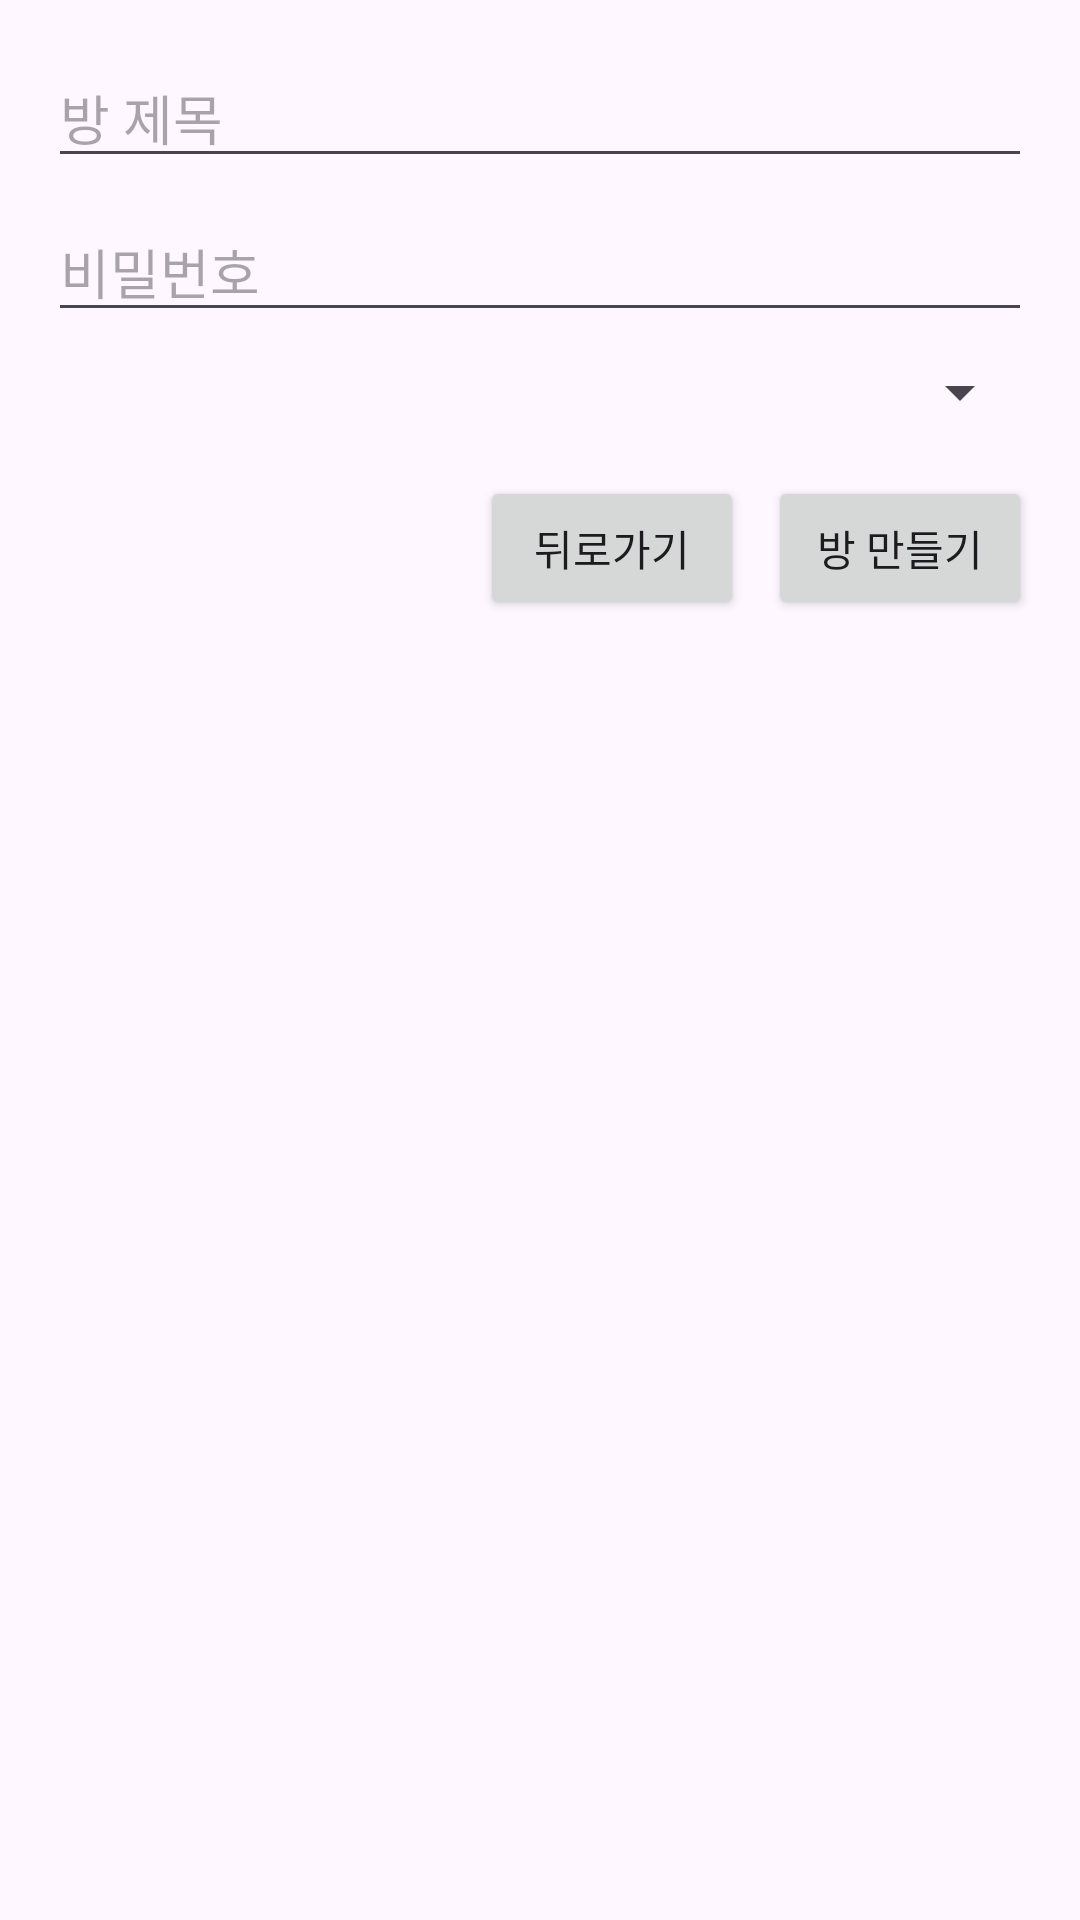

Layout XML and referenced resources for this Android screen:
<!-- AndroidManifest.xml: application theme Theme.Chatclient -->
<!-- res/layout/dialog_create_room.xml -->
<?xml version="1.0" encoding="utf-8"?>
<androidx.appcompat.widget.LinearLayoutCompat xmlns:android="http://schemas.android.com/apk/res/android"
    android:layout_width="match_parent"
    android:layout_height="wrap_content"
    android:orientation="vertical"
    android:padding="16dp">

    <EditText
        android:id="@+id/et_title"
        android:layout_width="match_parent"
        android:layout_height="wrap_content"
        android:hint="방 제목"
        android:inputType="text" />

    <EditText
        android:id="@+id/et_password"
        android:layout_width="match_parent"
        android:layout_height="wrap_content"
        android:hint="비밀번호"
        android:inputType="textPassword"
        android:layout_marginTop="8dp" />

    <Spinner
        android:id="@+id/sp_members"
        android:layout_width="match_parent"
        android:layout_height="wrap_content"
        android:layout_marginTop="8dp" />

    <androidx.appcompat.widget.LinearLayoutCompat
        android:layout_width="match_parent"
        android:layout_height="wrap_content"
        android:layout_marginTop="16dp"
        android:orientation="horizontal"
        android:gravity="end">

        <androidx.appcompat.widget.AppCompatButton
            android:id="@+id/btn_back"
            android:layout_width="wrap_content"
            android:layout_height="wrap_content"
            android:text="뒤로가기" />

        <androidx.appcompat.widget.AppCompatButton
            android:id="@+id/btn_create"
            android:layout_width="wrap_content"
            android:layout_height="wrap_content"
            android:text="방 만들기"
            android:layout_marginStart="8dp" />

    </androidx.appcompat.widget.LinearLayoutCompat>

</androidx.appcompat.widget.LinearLayoutCompat>
<!-- resources referenced by this layout -->
<resources>
  <style name="Theme.Chatclient" parent="Base.Theme.Chatclient" />
  <style name="Base.Theme.Chatclient" parent="Theme.Material3.DayNight.NoActionBar">
          
          <item name="colorPrimary">@color/main</item>
      </style>
  <color name="main">#FF7DD8C6</color>
</resources>
